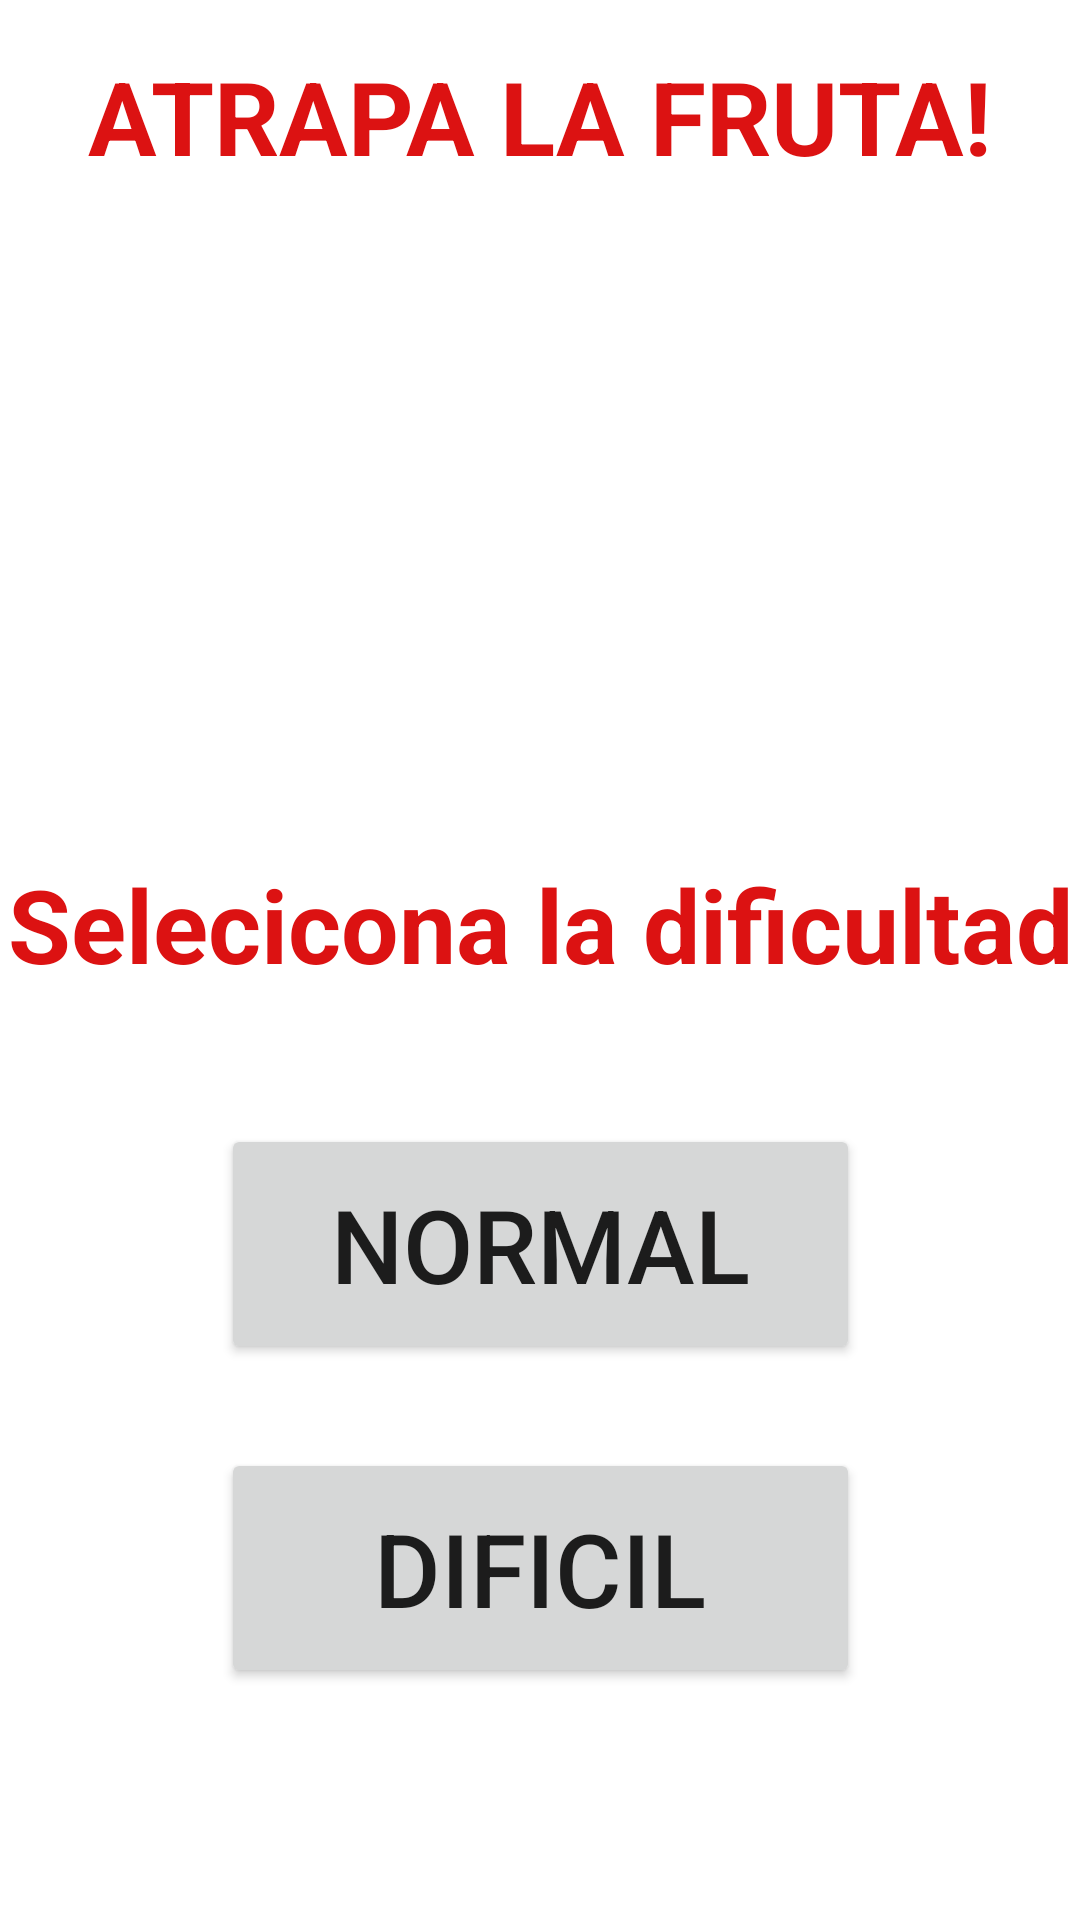

The Android layout XML behind this screen, and the referenced resources:
<!-- AndroidManifest.xml: application theme Theme.M8Actividad4 -->
<!-- res/layout/activity_main.xml -->
<?xml version="1.0" encoding="utf-8"?>
<androidx.constraintlayout.widget.ConstraintLayout xmlns:android="http://schemas.android.com/apk/res/android"
    xmlns:app="http://schemas.android.com/apk/res-auto"
    xmlns:tools="http://schemas.android.com/tools"
    android:layout_width="match_parent"
    android:layout_height="match_parent"
    tools:context=".MainActivity">

    <TextView
        android:id="@+id/textView"
        android:layout_width="wrap_content"
        android:layout_height="wrap_content"
        android:layout_marginTop="16dp"
        android:text="ATRAPA LA FRUTA!"
        android:textColor="#DC1212"
        android:textSize="34sp"
        android:textStyle="bold"
        app:layout_constraintEnd_toEndOf="parent"
        app:layout_constraintStart_toStartOf="parent"
        app:layout_constraintTop_toTopOf="parent" />

    <TextView
        android:id="@+id/textView2"
        android:layout_width="wrap_content"
        android:layout_height="wrap_content"
        android:layout_marginTop="224dp"
        android:text="Selecicona la dificultad"
        android:textColor="#DC1212"
        android:textSize="34sp"
        android:textStyle="bold"
        app:layout_constraintEnd_toEndOf="parent"
        app:layout_constraintStart_toStartOf="parent"
        app:layout_constraintTop_toBottomOf="@+id/textView" />

    <Button
        android:id="@+id/btnPlay"
        android:layout_width="213dp"
        android:layout_height="80dp"
        android:layout_marginTop="44dp"
        android:text="Normal"
        android:textSize="34sp"
        app:layout_constraintEnd_toEndOf="parent"
        app:layout_constraintStart_toStartOf="parent"
        app:layout_constraintTop_toBottomOf="@+id/textView2" />

    <Button
        android:id="@+id/btnPlay2"
        android:layout_width="213dp"
        android:layout_height="80dp"
        android:layout_marginTop="28dp"
        android:text="DIFICIL"
        android:textSize="34sp"
        app:layout_constraintEnd_toEndOf="parent"
        app:layout_constraintStart_toStartOf="parent"
        app:layout_constraintTop_toBottomOf="@+id/btnPlay" />
</androidx.constraintlayout.widget.ConstraintLayout>
<!-- resources referenced by this layout -->
<resources>
  <style name="Theme.M8Actividad4" parent="Theme.MaterialComponents.DayNight.DarkActionBar">
          
          <item name="colorPrimary">@color/purple_500</item>
          <item name="colorPrimaryVariant">@color/purple_700</item>
          <item name="colorOnPrimary">@color/white</item>
          
          <item name="colorSecondary">@color/teal_200</item>
          <item name="colorSecondaryVariant">@color/teal_700</item>
          <item name="colorOnSecondary">@color/black</item>
          
          <item name="android:statusBarColor">?attr/colorPrimaryVariant</item>
          
      </style>
  <!-- not gathered from this repository: default colours our renderer supplied (Android Studio template values) -->
  <color name="purple_500">#FF6200EE</color>
  <color name="purple_700">#FF3700B3</color>
  <color name="teal_200">#FF03DAC5</color>
  <color name="teal_700">#FF018786</color>
  <color name="black">#FF000000</color>
  <color name="white">#FFFFFFFF</color>
</resources>
